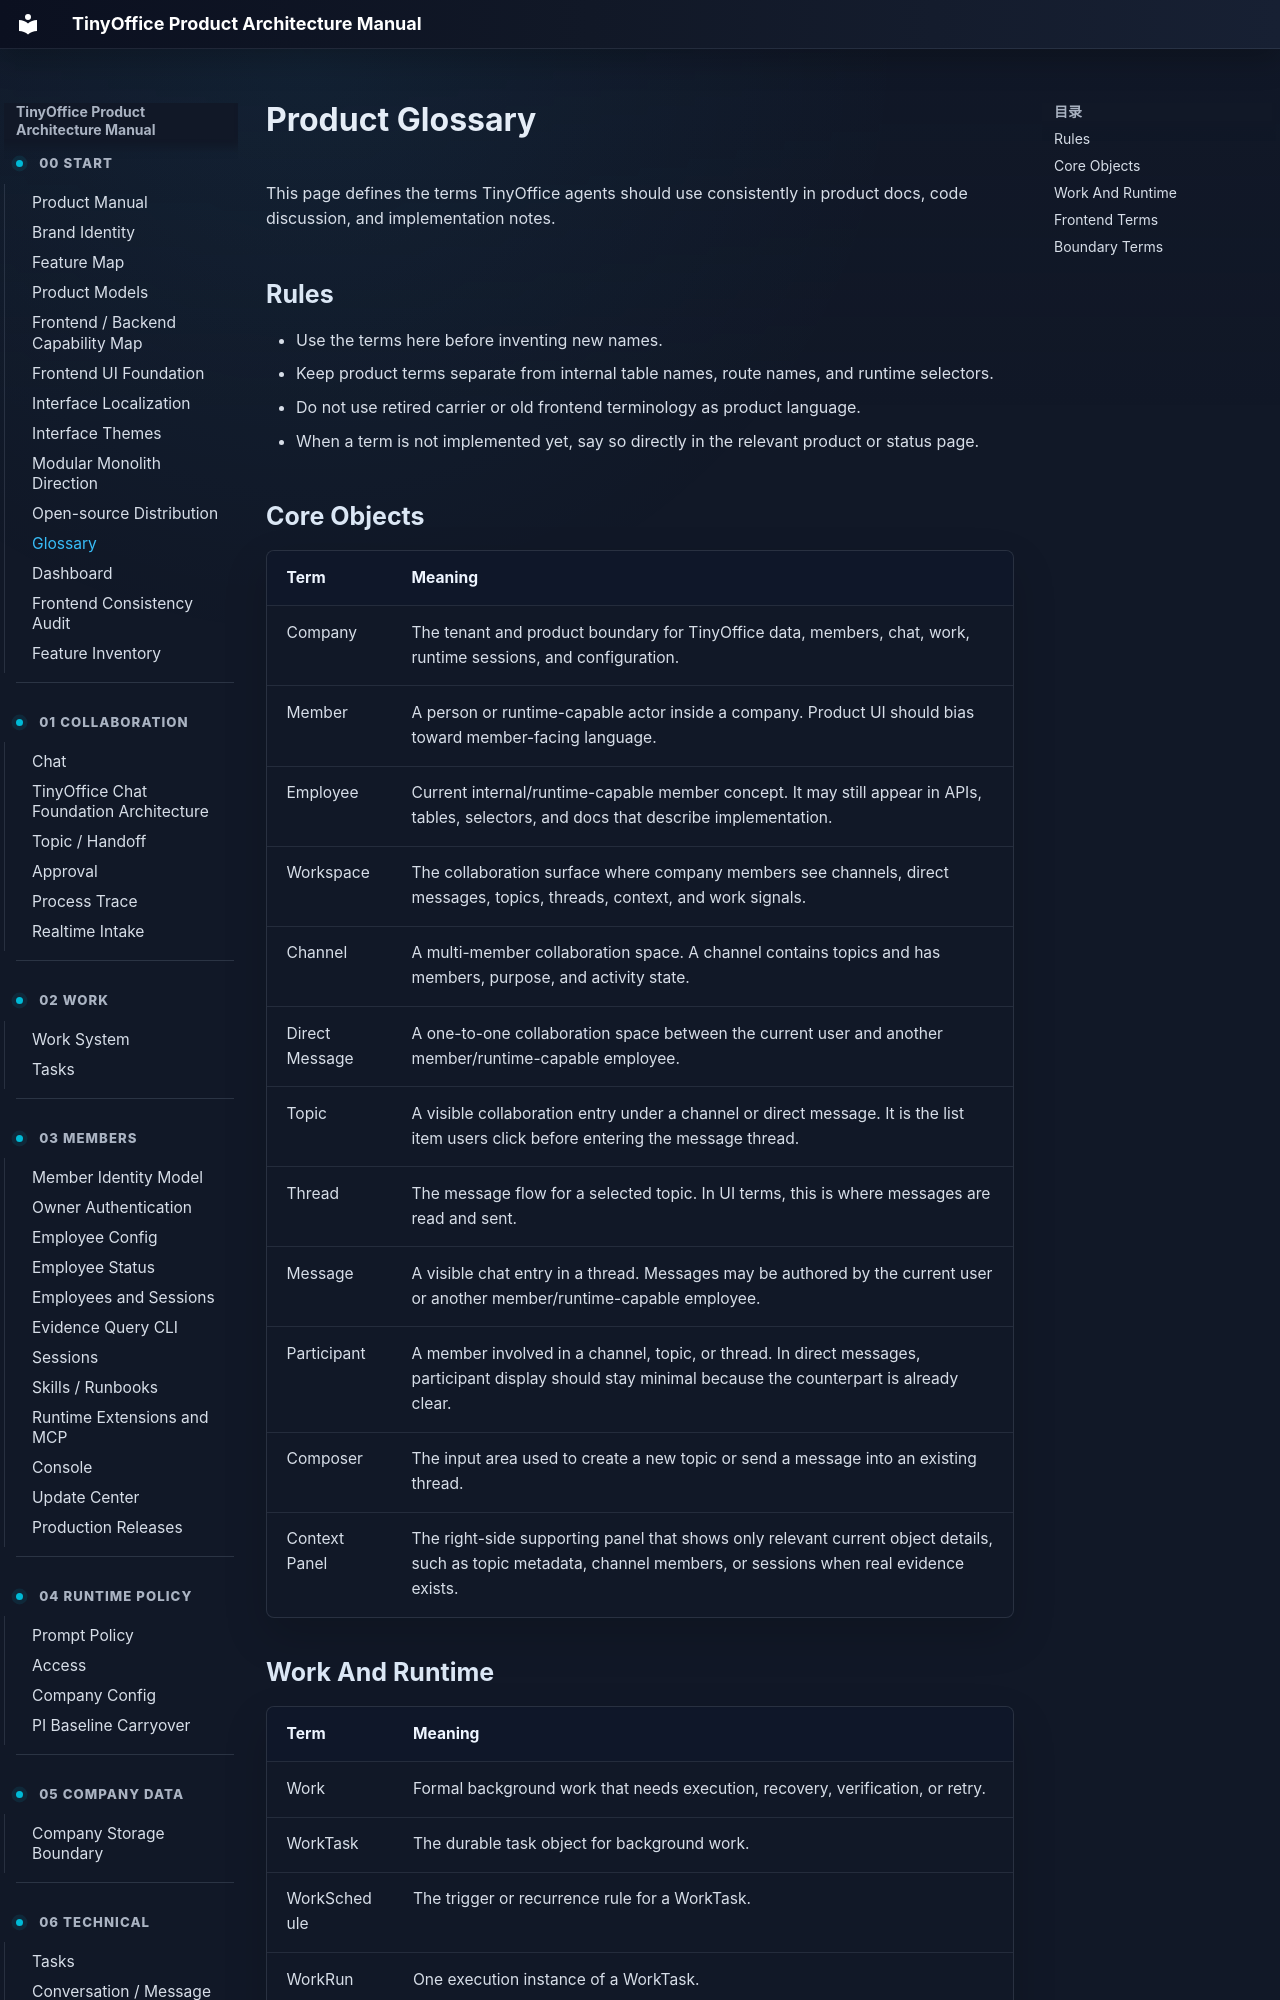

repository: xuziho/TinyOffice · page: product/glossary/index.html · generator: mkdocs

# Product Glossary

This page defines the terms TinyOffice agents should use consistently in product docs, code discussion, and implementation notes.

## Rules

- Use the terms here before inventing new names.
- Keep product terms separate from internal table names, route names, and runtime selectors.
- Do not use retired carrier or old frontend terminology as product language.
- When a term is not implemented yet, say so directly in the relevant product or status page.
